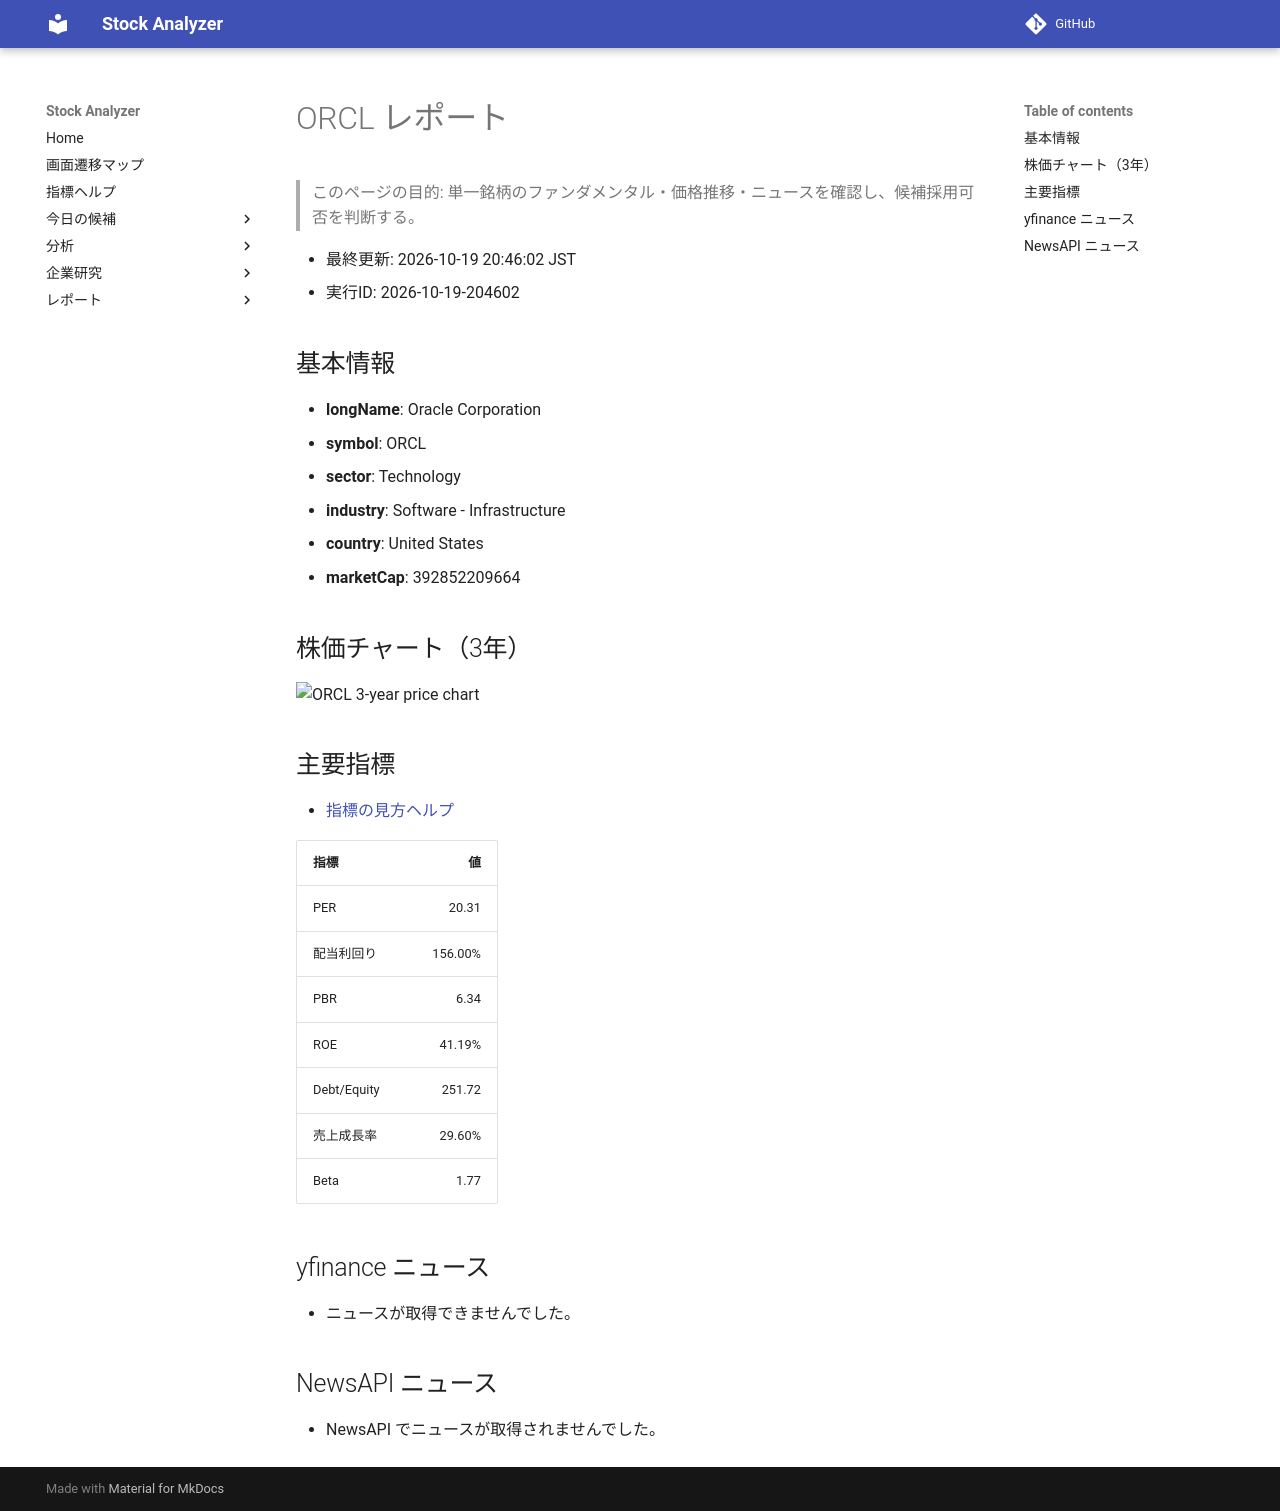

repository: Yumi-note/Making-APP · page: reports/2026-10-19/204602/ORCL/index.html · generator: mkdocs

# ORCL レポート

> このページの目的: 単一銘柄のファンダメンタル・価格推移・ニュースを確認し、候補採用可否を判断する。

- 最終更新: 2026-10-19 20:46:02 JST
- 実行ID: 2026-10-19-204602

## 基本情報

- **longName**: Oracle Corporation
- **symbol**: ORCL
- **sector**: Technology
- **industry**: Software - Infrastructure
- **country**: United States
- **marketCap**: 392852209664

## 株価チャート（3年）

![ORCL 3-year price chart](ORCL_3y.png)

## 主要指標

- [指標の見方ヘルプ](../../../../indicators.md)

| 指標 | 値 |
|---|---:|
| PER | 20.31 |
| 配当利回り | 156.00% |
| PBR | 6.34 |
| ROE | 41.19% |
| Debt/Equity | 251.72 |
| 売上成長率 | 29.60% |
| Beta | 1.77 |

## yfinance ニュース

- ニュースが取得できませんでした。

## NewsAPI ニュース

- NewsAPI でニュースが取得されませんでした。
